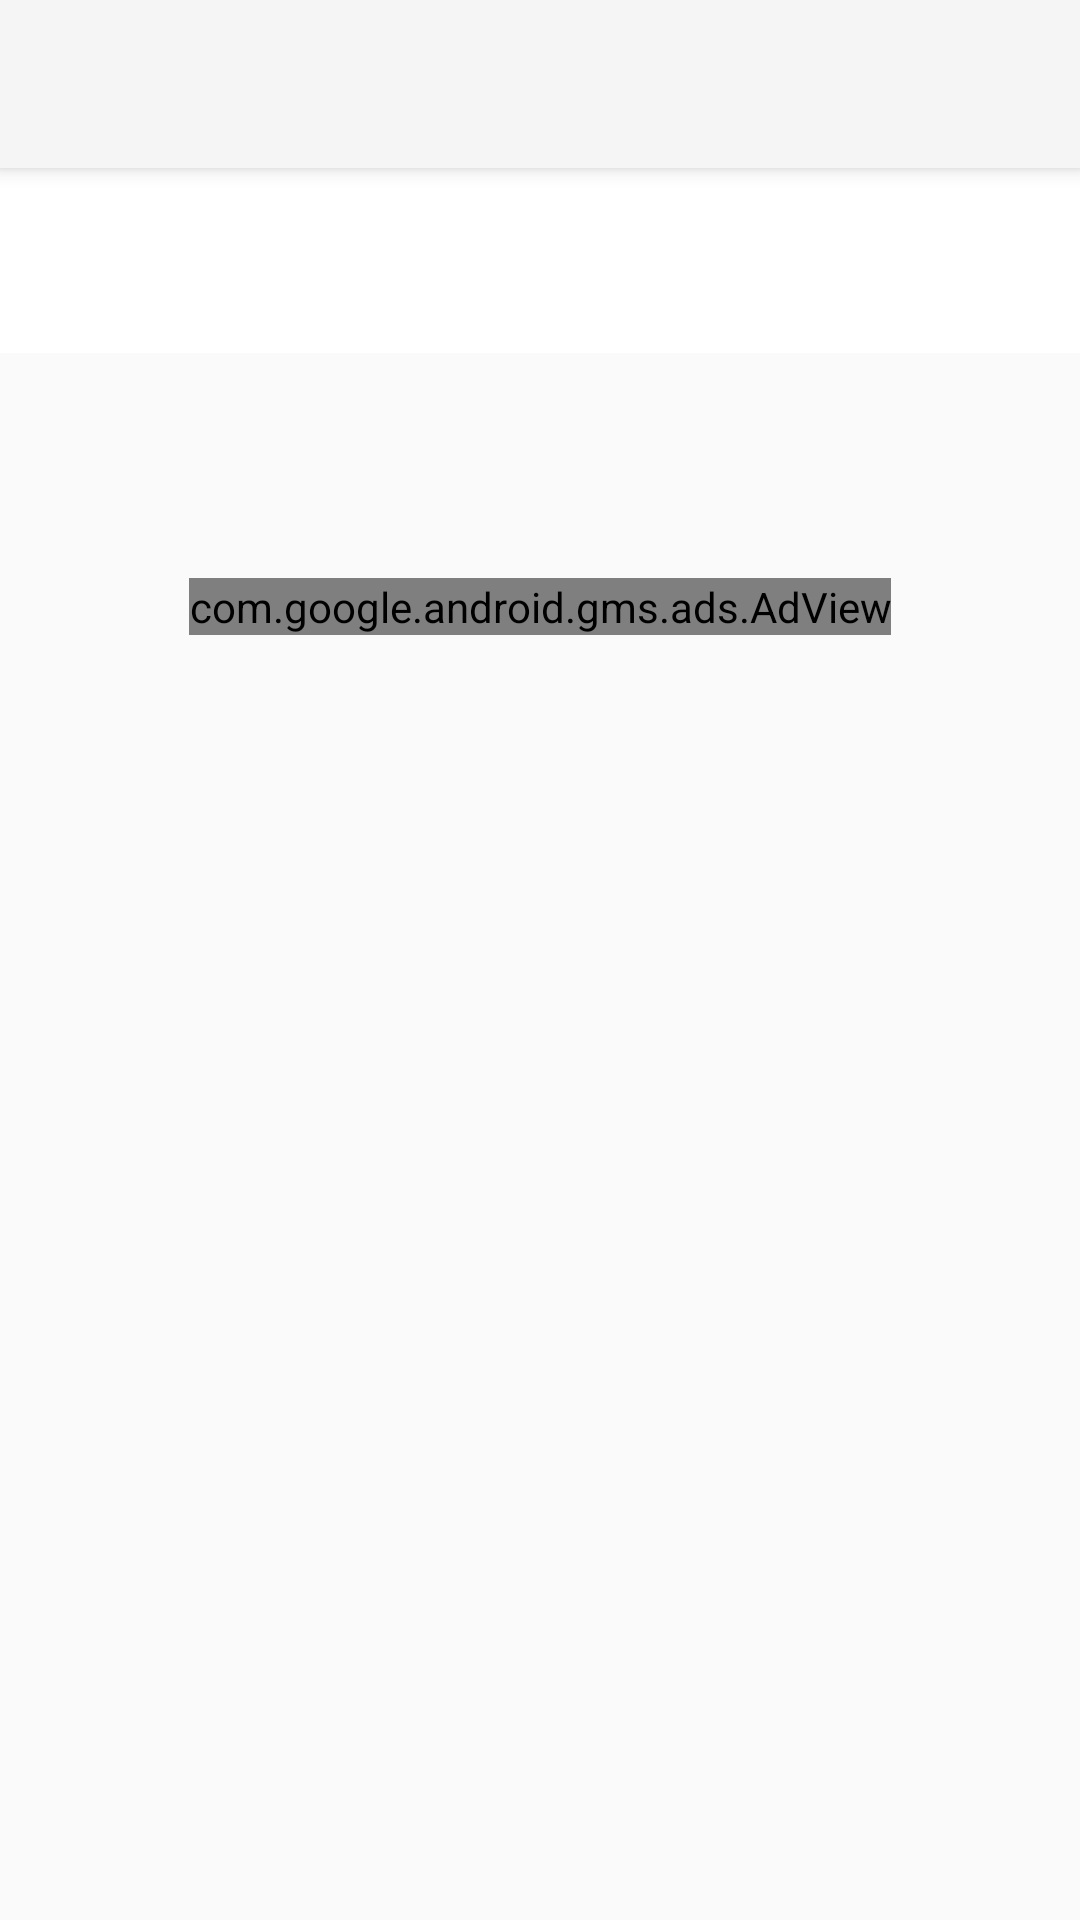

Write the Android layout XML for this screen, with the resource values it uses.
<!-- AndroidManifest.xml: application theme AppTheme -->
<!-- res/layout/activity_notification.xml -->
<?xml version="1.0" encoding="utf-8"?>
<android.support.design.widget.CoordinatorLayout xmlns:android="http://schemas.android.com/apk/res/android"
    xmlns:app="http://schemas.android.com/apk/res-auto"
    xmlns:tools="http://schemas.android.com/tools"
    android:layout_width="match_parent"
    android:layout_height="match_parent"
    tools:context=".NotificationDetailActivity">

    <android.support.design.widget.AppBarLayout
        android:layout_width="match_parent"
        android:layout_height="wrap_content"
        android:theme="@style/AppTheme.ActionBarTheme">

        <android.support.v7.widget.Toolbar
            android:id="@+id/toolbar"
            android:layout_width="match_parent"
            android:layout_height="?attr/actionBarSize"
            android:background="@color/colorWhite"
            app:popupTheme="@style/AppTheme.PopupOverlay" />

    </android.support.design.widget.AppBarLayout>

    <include layout="@layout/content_notification" />

</android.support.design.widget.CoordinatorLayout>
<!-- res/layout/content_notification.xml (included above) -->
<?xml version="1.0" encoding="utf-8"?>
<ScrollView xmlns:android="http://schemas.android.com/apk/res/android"
    xmlns:app="http://schemas.android.com/apk/res-auto"
    xmlns:tools="http://schemas.android.com/tools"
    android:layout_width="match_parent"
    android:layout_height="match_parent"
    app:layout_behavior="@string/appbar_scrolling_view_behavior"
    tools:context=".NotificationDetailActivity"
    tools:showIn="@layout/activity_notification">
    <android.support.constraint.ConstraintLayout
        android:layout_width="match_parent"
        android:layout_height="wrap_content">
    <TextView
        android:id="@+id/notification_detail_date"
        android:layout_width="0dp"
        android:layout_height="wrap_content"
        android:padding="20dp"
        app:layout_constraintEnd_toEndOf="parent"
        app:layout_constraintStart_toStartOf="parent"
        app:layout_constraintTop_toTopOf="parent"
        android:textAlignment="center"
        android:background="@color/colorLight"
        android:textSize="16sp"
        android:textColor="@color/colorDark"/>

    <TextView
        android:id="@+id/notification_detail_data"
        android:layout_width="0dp"
        android:layout_height="wrap_content"
        android:padding="20dp"
        android:textColor="@color/colorDark"
        android:lineHeight="25dp"
        app:layout_constraintEnd_toEndOf="parent"
        app:layout_constraintStart_toStartOf="parent"
        app:layout_constraintTop_toBottomOf="@+id/notification_detail_date" />

        <com.google.android.gms.ads.AdView xmlns:ads="http://schemas.android.com/apk/res-auto"
            android:id="@+id/adView"
            android:layout_width="wrap_content"
            android:layout_height="wrap_content"
            android:layout_alignParentBottom="true"
            android:layout_centerHorizontal="true"
            android:layout_marginEnd="8dp"
            android:layout_marginStart="8dp"
            android:layout_marginTop="16dp"
            ads:adSize="BANNER"
            ads:adUnitId="@string/banner_ad_unit_id"
            ads:layout_constraintEnd_toEndOf="parent"
            ads:layout_constraintStart_toStartOf="parent"
            ads:layout_constraintTop_toBottomOf="@+id/notification_detail_data"/>
    </android.support.constraint.ConstraintLayout>
</ScrollView>
<!-- resources referenced by this layout -->
<resources>
  <color name="colorDark">#000000</color>
  <color name="colorLight">#ffffff</color>
  <color name="colorWhite">#f5f5f5</color>
  <string name="banner_ad_unit_id">ca-app-pub-6578701194950876/8121078856</string>
  <style name="AppTheme.ActionBarTheme" parent="@style/ThemeOverlay.AppCompat.ActionBar">
          <item name="colorControlNormal">@color/colorDark</item>
          <item name="actionOverflowButtonStyle">@style/actionOverflowButtonStyle</item>
          <item name="android:background">@color/colorWhite</item>
      </style>
  <style name="AppTheme.PopupOverlay" parent="ThemeOverlay.AppCompat.Light" />
  <style name="AppTheme" parent="Theme.AppCompat.Light.DarkActionBar">
          
          <item name="colorPrimary">@color/colorPrimary</item>
          <item name="colorPrimaryDark">@color/colorPrimaryDark</item>
          <item name="colorAccent">@color/colorAccent</item>
          <item name="actionBarTheme">@style/AppTheme.ActionBarTheme</item>
      </style>
  <style name="actionOverflowButtonStyle" parent="@style/Widget.AppCompat.ActionButton.Overflow">
          <item name="android:tint">@color/colorDark</item>
      </style>
  <color name="colorPrimary">#2b62ff</color>
  <color name="colorPrimaryDark">#303F9F</color>
  <color name="colorAccent">#2b62ff</color>
</resources>
